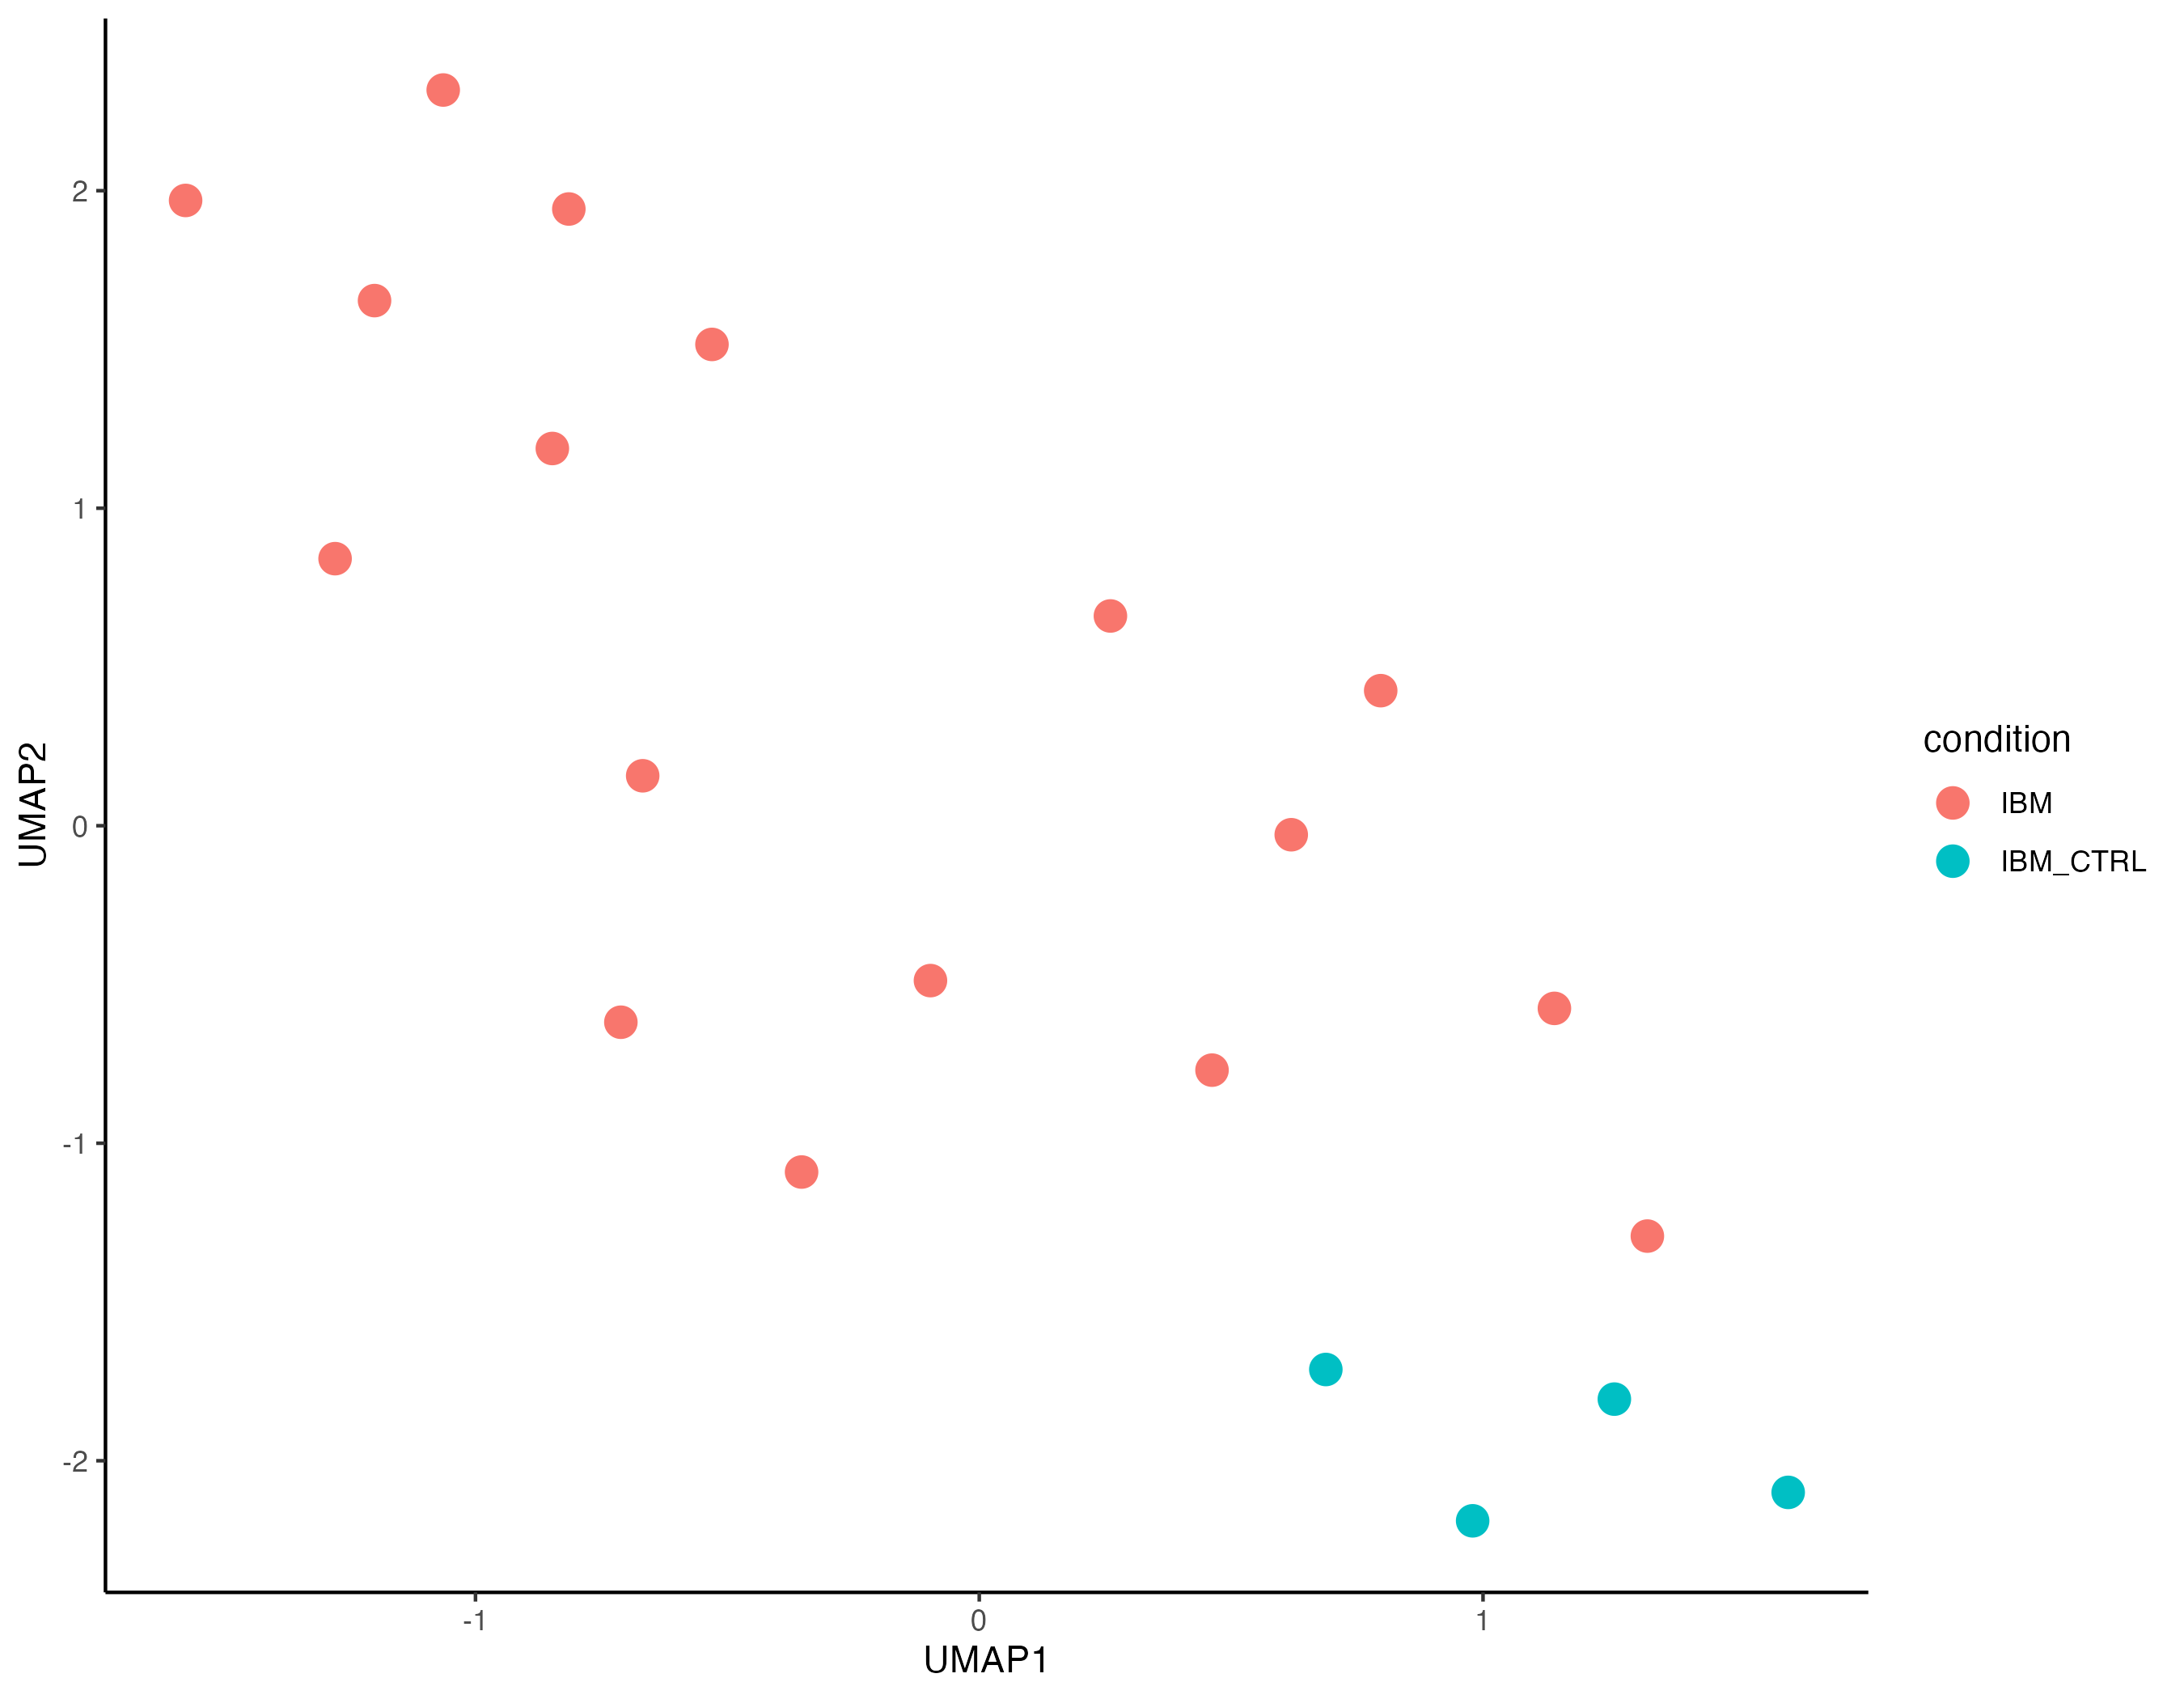

The file beside this chart, header and first rows:
Sample	UMAP1	UMAP2	condition
IBM_1	-0.5306	1.516	IBM
IBM_2	0.462	-0.7698	IBM
IBM_3	-1.2	1.654	IBM
IBM_4	-0.6681	0.1573	IBM
IBM_5	-0.09686	-0.4878	IBM
IBM_6	0.2604	0.6606	IBM
IBM_7	-1.279	0.8411	IBM
IBM_8	-1.575	1.969	IBM
IBM_9	-0.8474	1.188	IBM
IBM_10	-1.064	2.317	IBM
IBM_11	-0.3527	-1.091	IBM
IBM_12	-0.8147	1.942	IBM
IBM_13	0.7969	0.4254	IBM
IBM_14	1.142	-0.5753	IBM
IBM_15	-0.7114	-0.6189	IBM
IBM_16	0.6193	-0.0284	IBM
IBM_17	1.326	-1.292	IBM
IBM_CTRL_1	1.261	-1.806	IBM_CTRL
IBM_CTRL_2	0.6879	-1.713	IBM_CTRL
IBM_CTRL_3	0.9794	-2.189	IBM_CTRL
IBM_CTRL_4	1.606	-2.1	IBM_CTRL
